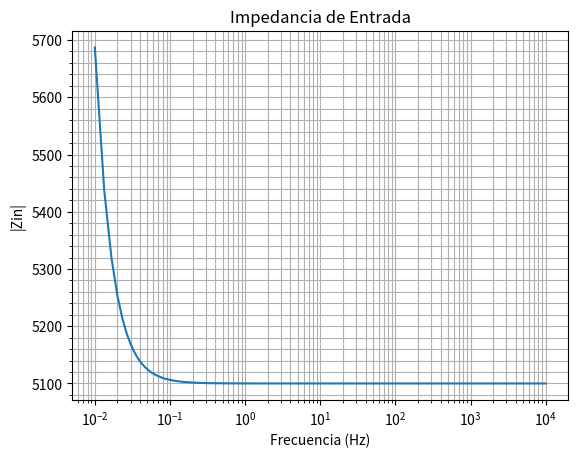
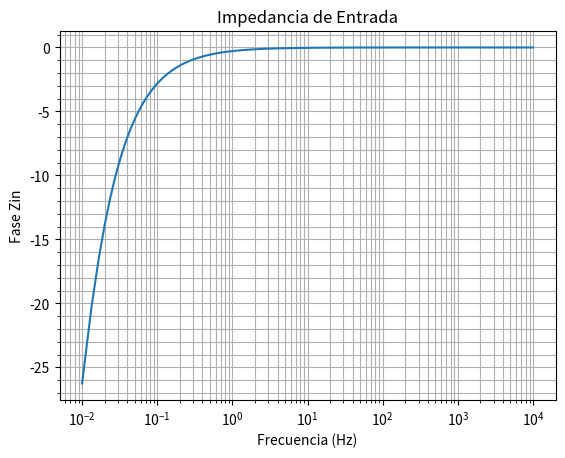

These figures' Python source, in order:
import cmath, math, numpy
import matplotlib.pyplot as plt

######################################################
# Definicion de elementos                            #
######################################################

R=5100
c=20e-9
avol=316227.76
pi=3.14159

def myImpedanceCalculatorIntegrator(fStart,fEnd):
    myrange = numpy.linspace(fStart, fEnd, 3000000)
    impedances = []
    for f in myrange:
        Impedance = complex (R,-1/(2*pi*f*c*(1+avol)))
        impedances.append(Impedance)

    magnitudes = []
    for magnitude in impedances:
        magnitudes.append (abs(magnitude))

    phases = []
    for phase in impedances:
        phases.append (numpy.degrees (cmath.phase(phase)))
    return myrange,magnitudes,phases

def myImpedanceCalculatorDerivator(fStart,fEnd):
    myrange = numpy.linspace(fStart, fEnd, 3000000)
    impedances = []
    for f in myrange:
        Impedance = complex (R/(1+avol),-1/(2*pi*f*c))
        impedances.append(Impedance)

    magnitudes = []
    for magnitude in impedances:
        magnitudes.append (abs(magnitude))

    phases = []
    for phase in impedances:
        phases.append (numpy.degrees (cmath.phase(phase)))
    return myrange,magnitudes,phases

def plotInLog (xlabel,ylabel,theTitle, frange,logPlot):
    fig, ax = plt.subplots()
    ax.semilogx(frange, logPlot)
    ax.set_xscale('log')
    ax.grid(True, which="both")
    ax.minorticks_on()
    ax.set_title(theTitle)
    ax.set_xlabel(xlabel)
    ax.set_ylabel(ylabel)
    plt.show()

if __name__ == '__main__':

    ######################################################
    # Definir desde que a que frecuencia quiero graficar #
    ######################################################

    fStart = 1e-2
    fEnd = 10000

    ######################################################
    # Grafico                                            #
    ######################################################

    myrange, myMagnitude,myPhase = myImpedanceCalculatorIntegrator(fStart,fEnd)
    #myrange, myMagnitude,myPhase = myImpedanceCalculatorDerivator(fStart,fEnd)
    plotInLog ("Frecuencia (Hz)","|Zin|","Impedancia de Entrada",myrange,myMagnitude)
    plotInLog("Frecuencia (Hz)", "Fase Zin", "Impedancia de Entrada", myrange, myPhase)




